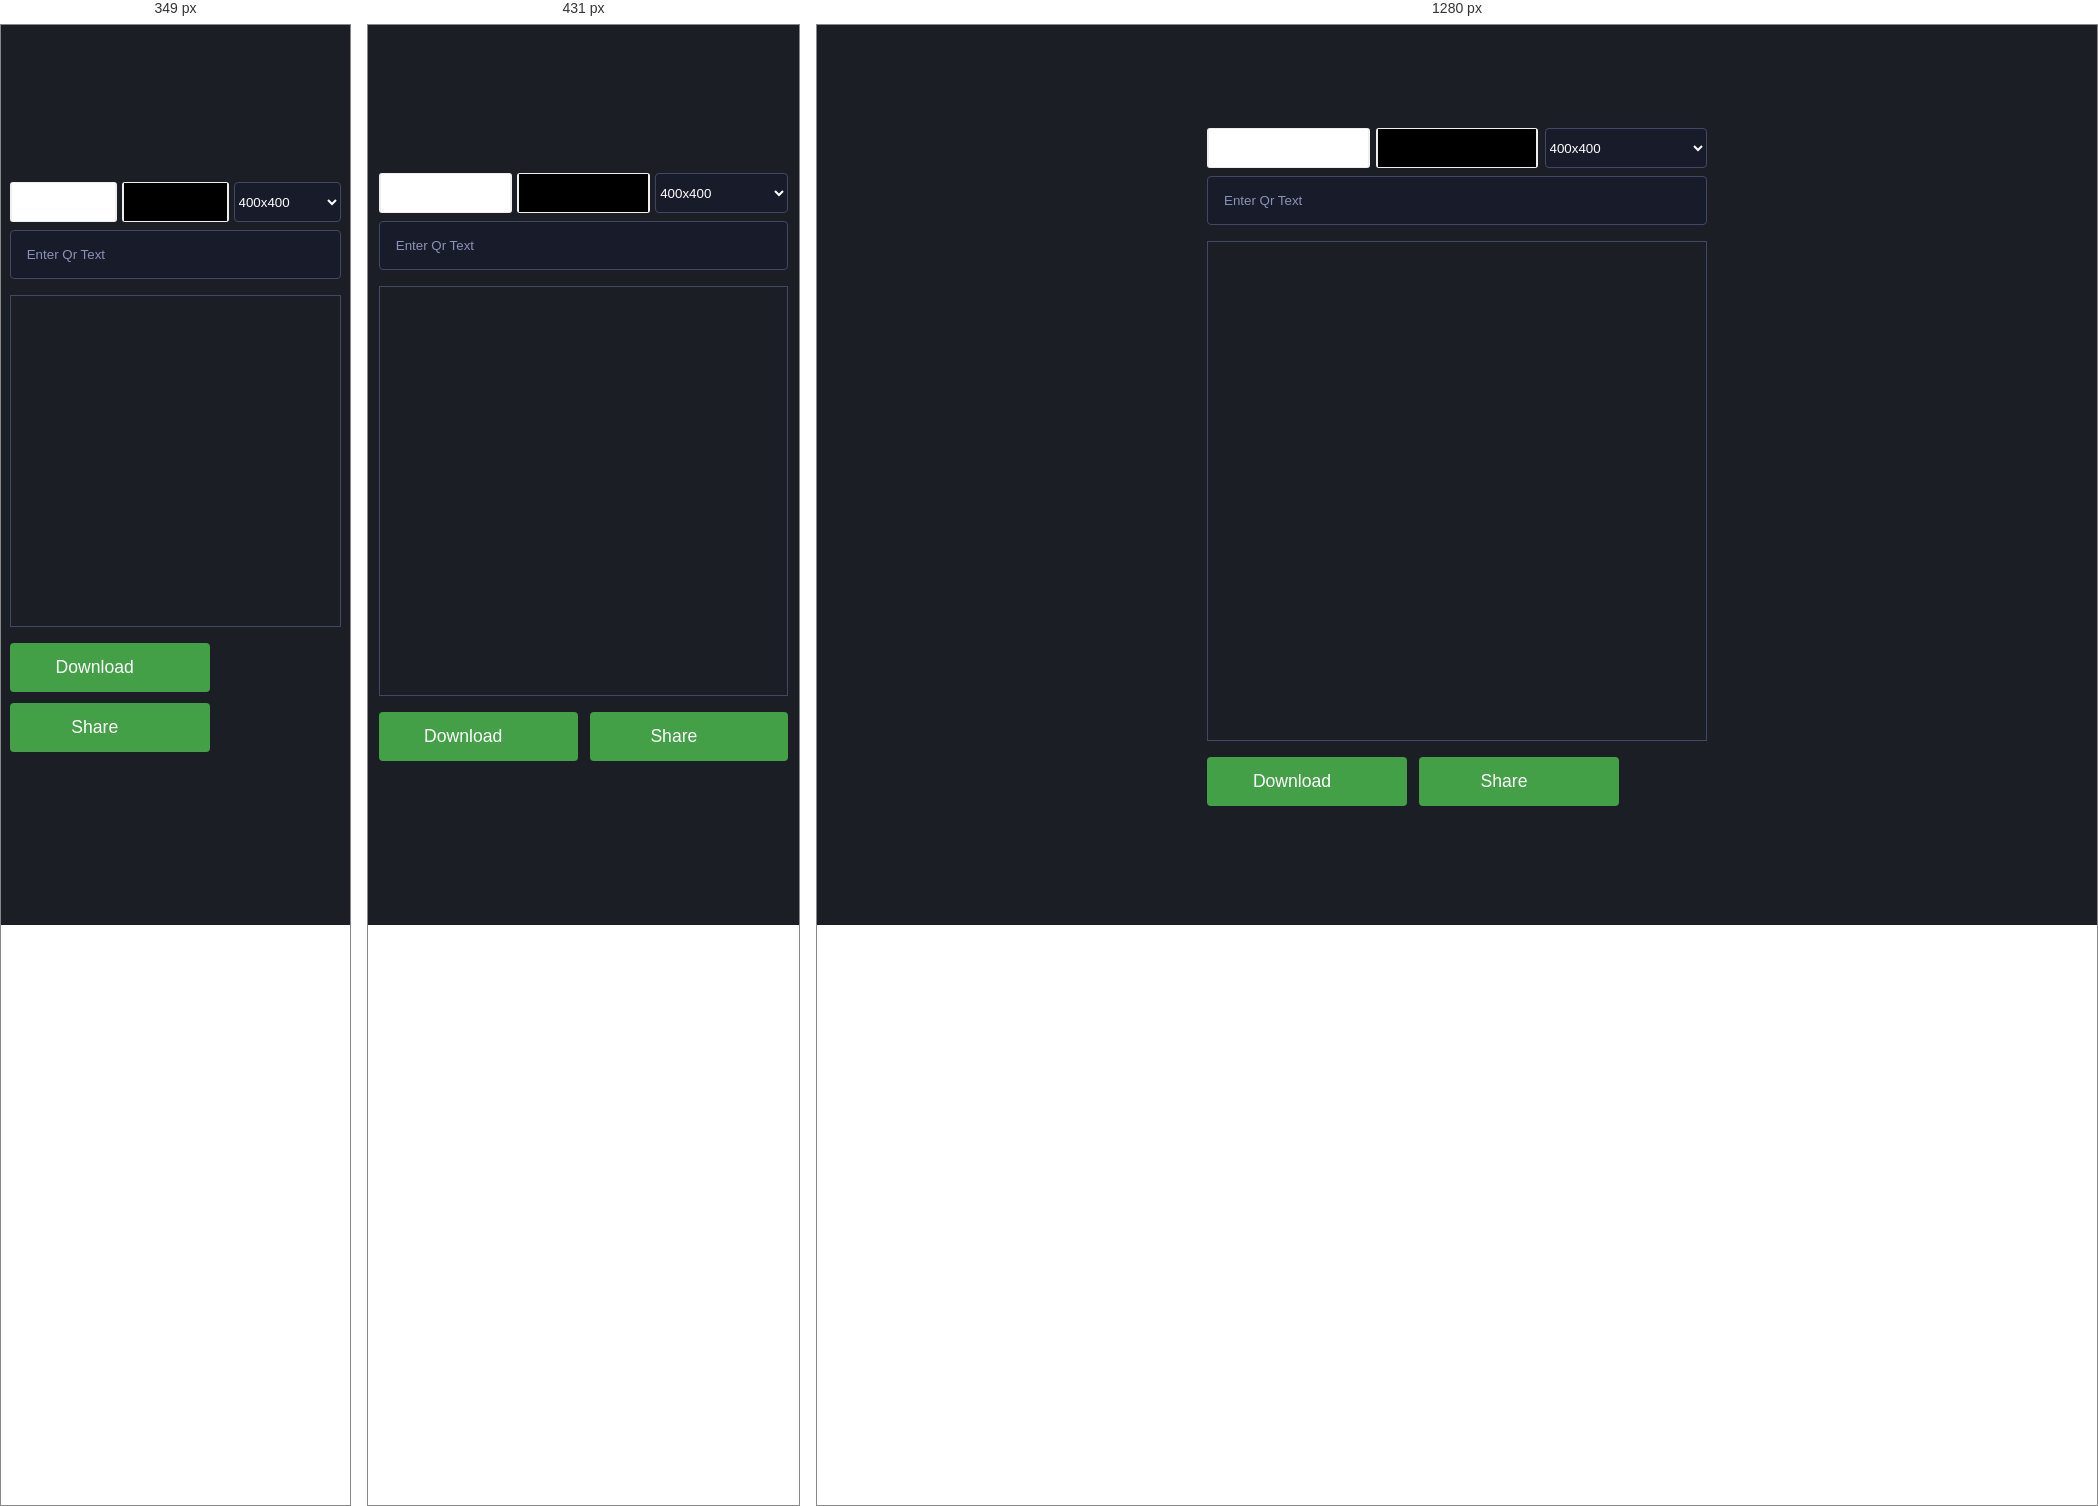
Rendered at 349 px, 431 px and 1280 px, left to right.

<!-- file: index.html -->
<!DOCTYPE html>
<html lang="en">
<head>
    <meta charset="UTF-8">
    <meta name="viewport" content="width=device-width, initial-scale=1.0">
    <title>Qr Code Generator</title>
    <link rel="stylesheet" href="styles.css">
</head>
<body>

    <section>
        <div class="row">
            <input type="color" class="light" value="#ffffff">
            <input type="color" class="dark">
            <select class="sizes">
                <option value="100">100x100</option>
                <option value="200">200x200</option>
                <option value="300">300x300</option>
                <option selected value="400">400x400</option>
                <option value="500">500x500</option>
                <option value="600">600x600</option>
                <option value="700">700x700</option>
                <option value="800">800x800</option>
                <option value="900">900x900</option>
                <option value="1000">1000x1000</option>
            </select>
        </div>
        <input type="text" class="qr-text"  placeholder="Enter Qr Text">
        <div id="qr-code"></div>
        <div class="action-container">
            <a href="#" class="download btn" download="QRCode">
                <span>Download</span>
                <img src="download.svg" alt="">
            </a>
            <button class="btn share-btn">
                <span>Share</span>
                <img src="share.svg" alt="">
            </button>
        </div>
    </section>

    <script src="https://cdnjs.cloudflare.com/ajax/libs/qrcodejs/1.0.0/qrcode.min.js"></script>
    <script src="index.js"></script>
</body>
</html>

/* @media block from styles.css */
@media (max-width: 512px){
    body{
        max-width: 100%;
        padding: 10px;
    }
    #qr-code{
        width: 95vw;
        height: 95vw;
    }
    #qr-code img, #qr-code  canvas{
        max-width: 95vw !important;
        max-height: 95vw !important;
    }
    .btn{
        min-width: unset;
    }
}

/* @media block from styles.css */
@media (max-width: 350px){
    .action-container{
        flex-direction: column;

    }
    .share-btn{
        margin-left: 0;
        margin-top: 0.7rem;

    }
}